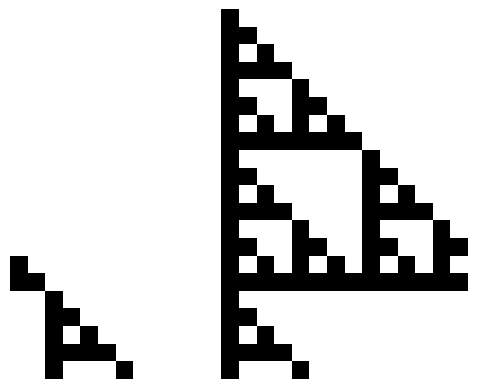

Reproduce this figure in Python.
#Cellular Automata
#Class for 1 dim CA
#Opmerkingen:
#5 Miss is het een goed idee om de rules(30 enz) in een aparte file te zetten, miss ook de verschillende
#boundaries in een andere file.
#7 Nu print het programma de nextgenerations cells, miss later veranderen in return voor het visuele aspect.
#8 Als je online bent dan kan je appen als je iets niet snapt ofz of wat anders ofz idk. groeten Ruben.
import numpy as np
import matplotlib.pyplot as plt
import matplotlib.animation as animation
class CA:

    def __init__(self, start_pattern, apply_rule, layers_amount, boundary_con):
        # The pattern of one's and zero's the 1 dimensional array
        self.start_patern = start_pattern
        # The rule that is applied to a given array
        self.apply_rule = apply_rule  
        # The amount of array's(layers) of nextgeneration cells.
        self.layers_amount = layers_amount 
        # Putting the start_pattern in a list
        self.cells = list(self.start_patern)
        # The amount of "cells" in the array, is useful for the for-loops
        self.cell_amount = len(self.cells)
        # The boundary conditions for the firs/last cell of the array.
        self.boundary_con = boundary_con


class OnedimCA(CA):

    def __init__(self, start_pattern, apply_rule, layers_amount, boundary_con):
        super().__init__(start_pattern, apply_rule, layers_amount, boundary_con)
        self.configuration = []

        
    # Van rule naar bin nummer
    def rule_to_bin(self):
        binary = bin(self.apply_rule)[2:].zfill(8)
        binary_list = list(binary)
        return binary_list

    # Determines the new cell based on rule 30
    def rule(self, new_cell, binary_list):
        if new_cell == "111":
            return binary_list[0]
        elif new_cell == "110":
            return binary_list[1]
        elif new_cell == "101":
            return binary_list[2]
        elif new_cell == "100":
            return binary_list[3]
        elif new_cell == "011":
            return binary_list[4]
        elif new_cell == "010":
            return binary_list[5]
        elif new_cell == "001":
            return binary_list[6]
        else:
            return binary_list[7]


    #creërt nieuwe generatie cellen op basis periodieke boundaries
    def newgeneration_periodic(self):
        new_cells = []
        #voegt iedere nieuwe cell op basis van een rule toe aan de lijst van nieuwe cellen
        # Miss doen zoals bij Dirichlet want nu checkt die vgm wel heel vaak welke rule die moet toepassen
        for i in range(1, self.cell_amount+1):
            new_cell = self.cells[i-2] + self.cells[i-1] + self.cells[i%self.cell_amount]
            new_cells.extend(self.rule(new_cell, self.rule_to_bin()))
        self.cells = new_cells
        self.configuration.append(np.array([int(x) for x in new_cells], dtype= int))
        
        

    #creërt nieuwe generatie cellen met Dirichlet boundaries gekozen door user,(1 of 0)
    def newgeneration_Dirichlet(self, condition):
        new_cells = []
        # Zelfde idee als bij periodic, alleen eerst checken welke rule
        # Eerst de nieuwe eerste cel bepalen en dan als laatst de laatste cel, komt door boundary
        # de linker/rechter buurman van de eerste/laatse cel is of wel 1 of 0
        
        first_cell = str(condition) + self.cells[0] + self.cells[1]
        new_cells.extend(self.rule(first_cell, self.rule_to_bin()))
        for i in range(1, self.cell_amount-1):
            new_cell = self.cells[i-1] + self.cells[i] + self.cells[i+1]
            new_cells.extend(self.rule(new_cell, self.rule_to_bin()))
        last_cell = self.cells[self.cell_amount-1] + self.cells[-1] + str(condition)
        new_cells.extend(self.rule(last_cell, self.rule_to_bin()))

        self.cells = new_cells
        self.configuration.append(np.array([int(x) for x in new_cells], dtype= int))

        

    #creërt nieuwe generatie cellen met Neumann boundaries
    def newgeneration_Neumann(self):
        #Zelfde idee als bij Dirichletm maar nu heeft de linker/rechter buurman van de eerste/laatste cel
        # de zelfde staat als de eerste/laatse cel
        new_cells = []
        first_cell = self.cells[0] + self.cells[0] + self.cells[1]
        new_cells.extend(self.rule(first_cell, self.rule_to_bin()))
        for i in range(1, self.cell_amount-1):
            new_cell = self.cells[i-1] + self.cells[i] + self.cells[i+1]
            new_cells.extend(self.rule(new_cell, self.rule_to_bin()))
        last_cell = self.cells[self.cell_amount-1] + self.cells[-1] + self.cells[-1]
        new_cells.extend(self.rule(last_cell, self.rule_to_bin()))
        
        self.cells = new_cells
        self.configuration.append(np.array([int(x) for x in new_cells], dtype= int))
        
        #delimiter = ' '
        #cells_configuration = delimiter.join(new_cells)
        #print(cells_configuration) #return

        
    
    #Zorgt ervoor dat de nieuwe generatie x aantal keer geprint wordt en bepaalt met welke boundaries.
    def update(self):
        # Start patroon in juiste print wijze zetten
        self.configuration.append(np.array([int(x) for x in self.cells], dtype= int))
        if self.boundary_con == "periodic":
            for i in range(1, self.layers_amount+1):
                self.newgeneration_periodic()
        elif self.boundary_con == "Dirichlet":
            condition = int(input("Kies tussen 0 of 1. ")) #1 or 0
            for i in range(1, self.layers_amount+1):
                self.newgeneration_Dirichlet(condition)
        elif self.boundary_con == "Neumann":
            for i in range(1, self.layers_amount+1):
                self.newgeneration_Neumann()
                
    def plot(self):
        plt.imshow(self.configuration, cmap='Greys', interpolation='nearest')
        plt.axis('off')
        plt.show()

   


p = OnedimCA("00000000000010000000000000", 60, 20, "periodic")
p.update()
p.plot()


